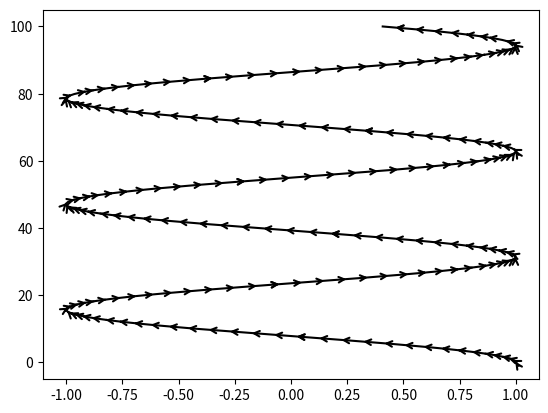

Here is the Python script that generated this plot:
import numpy as np
import matplotlib.pyplot as plt
import matplotlib.lines as mlines
import matplotlib.patches as mpatches

def add_arrow_to_line2D(
    axes, line, arrow_locs=[0.2, 0.4, 0.6, 0.8],
    arrowstyle='-|>', arrowsize=1, transform=None):
    """
    Add arrows to a matplotlib.lines.Line2D at selected locations.

    Parameters:
    -----------
    axes: 
    line: list of 1 Line2D obbject as returned by plot command
    arrow_locs: list of locations where to insert arrows, % of total length
    arrowstyle: style of the arrow
    arrowsize: size of the arrow
    transform: a matplotlib transform instance, default to data coordinates

    Returns:
    --------
    arrows: list of arrows
    """
    if (not(isinstance(line, list)) or not(isinstance(line[0], 
                                           mlines.Line2D))):
        raise ValueError("expected a matplotlib.lines.Line2D object")
    x, y = line[0].get_xdata(), line[0].get_ydata()

    arrow_kw = dict(arrowstyle=arrowstyle, mutation_scale=10 * arrowsize)

    color = line[0].get_color()
    use_multicolor_lines = isinstance(color, np.ndarray)
    if use_multicolor_lines:
        raise NotImplementedError("multicolor lines not supported")
    else:
        arrow_kw['color'] = color

    linewidth = line[0].get_linewidth()
    if isinstance(linewidth, np.ndarray):
        raise NotImplementedError("multiwidth lines not supported")
    else:
        arrow_kw['linewidth'] = linewidth

    if transform is None:
        transform = axes.transData

    arrows = []
    for loc in arrow_locs:
        s = np.cumsum(np.sqrt(np.diff(x) ** 2 + np.diff(y) ** 2))
        n = np.searchsorted(s, s[-1] * loc)
        arrow_tail = (x[n], y[n])
        arrow_head = (np.mean(x[n:n + 2]), np.mean(y[n:n + 2]))
        p = mpatches.FancyArrowPatch(
            arrow_tail, arrow_head, transform=transform,
            **arrow_kw)
        axes.add_patch(p)
        arrows.append(p)
    return arrows


y = np.linspace(0, 100, 200)
x = np.cos(y/5.)

fig, ax = plt.subplots(1, 1)
# print the line and the markers in seperate steps
line = ax.plot(x, y, 'k-')
add_arrow_to_line2D(ax, line, arrow_locs=np.linspace(0., 1., 200),
                    arrowstyle='->')

plt.show()